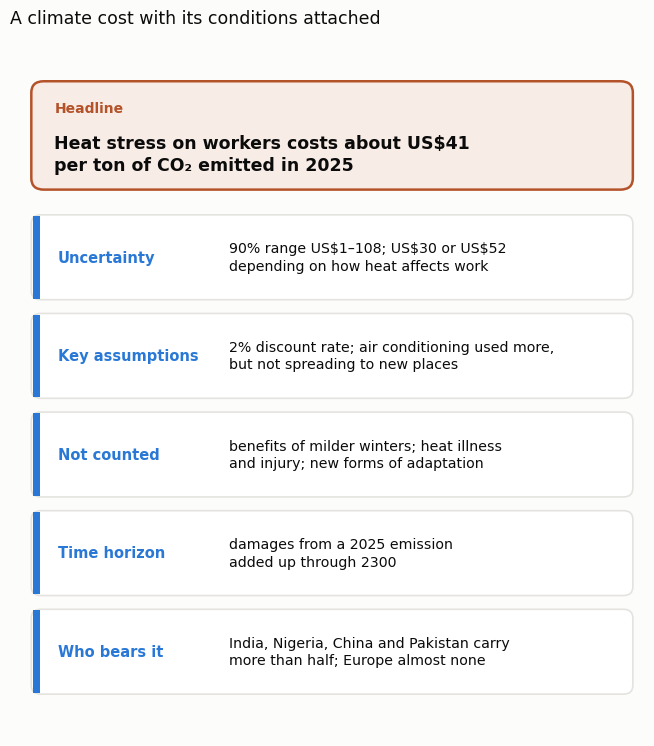

Generate this figure with matplotlib:
# Figure for the blog post "Why climate science and economics talk past each other" (2026-11-02).
# An example of the "layered" presentation recommended by Sherwood et al. (2026, Nature Climate Change,
# https://doi.org/10.1038/s41558-026-02784-w): a headline cost with its conditions attached. The content is the
# labour component of the 2025 social cost of carbon from Moore et al. (2026, Nature Climate Change 16, 1170-1177,
# https://doi.org/10.1038/s41558-026-02749-z): mean US$41 per ton CO2 (90% range 1-108), 2% near-term discount
# rate, average of the ISO (US$52) and Lancet (US$30) response functions, air conditioning used more intensively
# but not spreading, cold benefits and heat illness not counted, damages through 2300, India, Nigeria, China and
# Pakistan together about US$22 of the 41. Layout by Daeha Kim.
# Run from the repository root: python scripts/blog/2026-11-02-gap-card.py
import os, matplotlib
matplotlib.use("Agg")
import matplotlib.pyplot as plt
from matplotlib.patches import FancyBboxPatch

ink, ink2, grid, surf = "#0b0b0b", "#52514e", "#e4e3df", "#fcfcfb"
head, layer = "#b4532a", "#2a78d6"
plt.rcParams.update({"font.family": "DejaVu Sans", "font.size": 12})

fig, ax = plt.subplots(figsize=(6.6, 7.6), facecolor=surf)
ax.set_xlim(0, 10); ax.set_ylim(0, 12); ax.axis("off")

ax.add_patch(FancyBboxPatch((0.2, 9.55), 9.6, 1.85, boxstyle="round,pad=0.02,rounding_size=0.2", fc="#f8ece6",
                            ec=head, lw=1.8))
ax.text(0.55, 10.95, "Headline", fontsize=10, color=head, fontweight="bold", va="center")
ax.text(0.55, 10.15, "Heat stress on workers costs about US$41\nper ton of CO₂ emitted in 2025", fontsize=12.5,
        color=ink, va="center", linespacing=1.3, fontweight="bold")

layers = [("Uncertainty", "90% range US$1–108; US$30 or US$52\ndepending on how heat affects work"),
          ("Key assumptions", "2% discount rate; air conditioning used more,\nbut not spreading to new places"),
          ("Not counted", "benefits of milder winters; heat illness\nand injury; new forms of adaptation"),
          ("Time horizon", "damages from a 2025 emission\nadded up through 2300"),
          ("Who bears it", "India, Nigeria, China and Pakistan carry\nmore than half; Europe almost none")]
for k, (lab, txt) in enumerate(layers):
    y = 8.35 - k * 1.72
    ax.add_patch(FancyBboxPatch((0.2, y - 0.72), 9.6, 1.44, boxstyle="round,pad=0.02,rounding_size=0.15",
                                fc="#ffffff", ec=grid, lw=1.2))
    ax.add_patch(plt.Rectangle((0.2, y - 0.72), 0.12, 1.44, fc=layer, ec="none"))
    ax.text(0.6, y, lab, fontsize=10.5, color=layer, fontweight="bold", va="center")
    ax.text(3.35, y, txt, fontsize=10.2, color=ink, va="center", linespacing=1.3)
fig.suptitle("A climate cost with its conditions attached", x=0.012, ha="left", color=ink, fontsize=12.5)
fig.tight_layout()
os.makedirs("assets/img/blog", exist_ok=True)
fig.savefig("assets/img/blog/2026-11-02-gap-card.png", dpi=170, facecolor=surf)
print("saved assets/img/blog/2026-11-02-gap-card.png")
